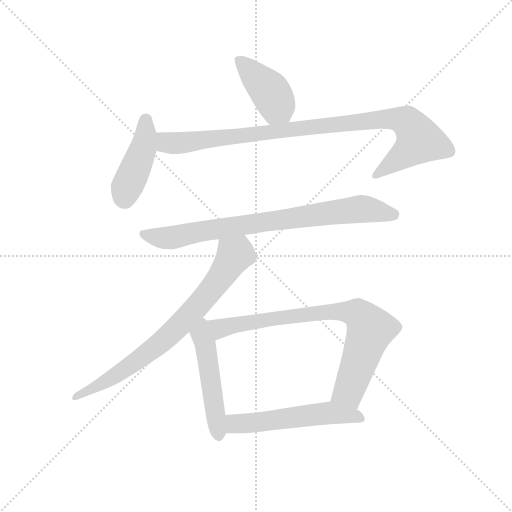
t = 0.00 s
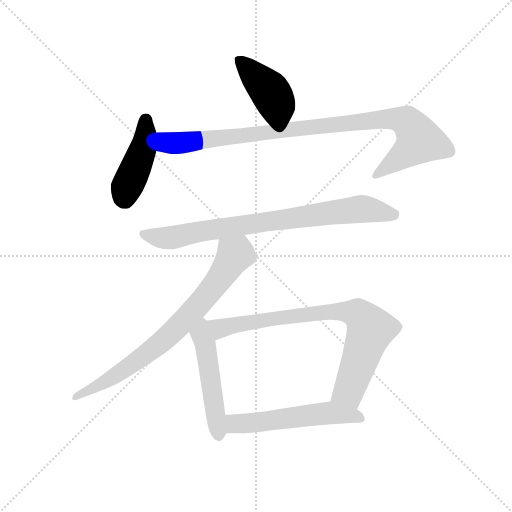
t = 1.33 s
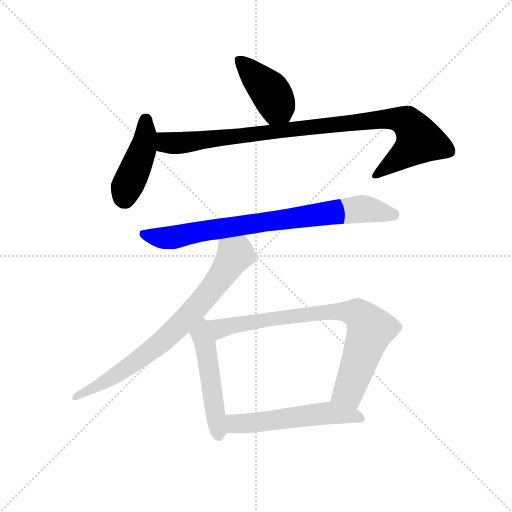
t = 2.66 s
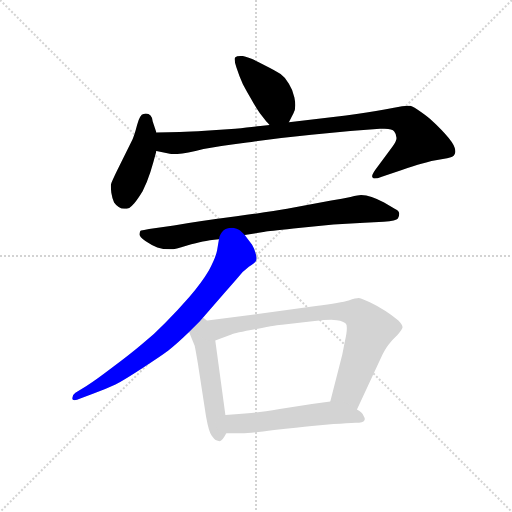
t = 3.99 s
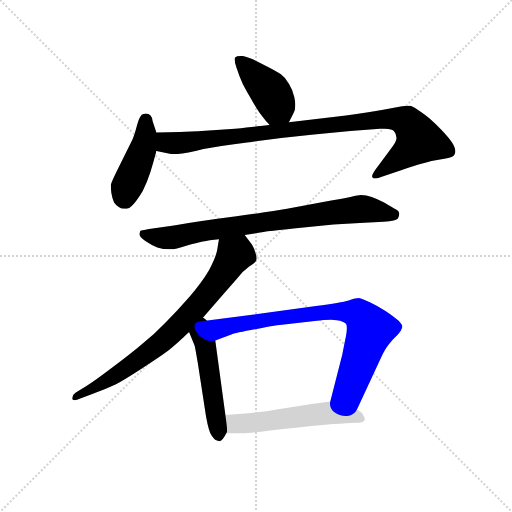
t = 5.32 s
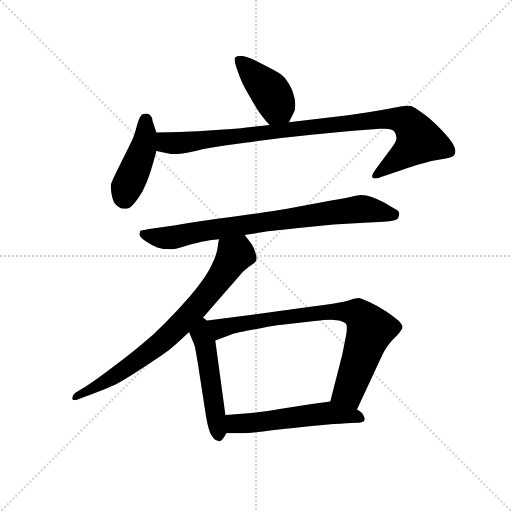
t = 6.65 s

The animated SVG that drew these frames (rendered in a browser with its animation timeline set to each time). Animation: 8 CSS @keyframes rules; one cycle of 6.65 s.

<svg version="1.1" viewBox="0 0 1024 1024" xmlns="http://www.w3.org/2000/svg">
  <g stroke="lightgray" stroke-dasharray="1,1" stroke-width="1" transform="scale(4, 4)">
    <line x1="0" y1="0" x2="256" y2="256"></line>
    <line x1="256" y1="0" x2="0" y2="256"></line>
    <line x1="128" y1="0" x2="128" y2="256"></line>
    <line x1="0" y1="128" x2="256" y2="128"></line>
  </g>
  <g transform="scale(0.92, -0.92) translate(60, -850)">
    <style type="text/css">
      
        @keyframes keyframes0 {
          from {
            stroke: blue;
            stroke-dashoffset: 421;
            stroke-width: 128;
          }
          58% {
            animation-timing-function: step-end;
            stroke: blue;
            stroke-dashoffset: 0;
            stroke-width: 128;
          }
          to {
            stroke: black;
            stroke-width: 1024;
          }
        }
        #make-me-a-hanzi-animation-0 {
          animation: keyframes0 0.5926106770833334s both;
          animation-delay: 0s;
          animation-timing-function: linear;
        }
      
        @keyframes keyframes1 {
          from {
            stroke: blue;
            stroke-dashoffset: 433;
            stroke-width: 128;
          }
          58% {
            animation-timing-function: step-end;
            stroke: blue;
            stroke-dashoffset: 0;
            stroke-width: 128;
          }
          to {
            stroke: black;
            stroke-width: 1024;
          }
        }
        #make-me-a-hanzi-animation-1 {
          animation: keyframes1 0.6023763020833334s both;
          animation-delay: 0.5926106770833334s;
          animation-timing-function: linear;
        }
      
        @keyframes keyframes2 {
          from {
            stroke: blue;
            stroke-dashoffset: 977;
            stroke-width: 128;
          }
          76% {
            animation-timing-function: step-end;
            stroke: blue;
            stroke-dashoffset: 0;
            stroke-width: 128;
          }
          to {
            stroke: black;
            stroke-width: 1024;
          }
        }
        #make-me-a-hanzi-animation-2 {
          animation: keyframes2 1.0450846354166667s both;
          animation-delay: 1.1949869791666667s;
          animation-timing-function: linear;
        }
      
        @keyframes keyframes3 {
          from {
            stroke: blue;
            stroke-dashoffset: 810;
            stroke-width: 128;
          }
          73% {
            animation-timing-function: step-end;
            stroke: blue;
            stroke-dashoffset: 0;
            stroke-width: 128;
          }
          to {
            stroke: black;
            stroke-width: 1024;
          }
        }
        #make-me-a-hanzi-animation-3 {
          animation: keyframes3 0.9091796875s both;
          animation-delay: 2.2400716145833335s;
          animation-timing-function: linear;
        }
      
        @keyframes keyframes4 {
          from {
            stroke: blue;
            stroke-dashoffset: 768;
            stroke-width: 128;
          }
          71% {
            animation-timing-function: step-end;
            stroke: blue;
            stroke-dashoffset: 0;
            stroke-width: 128;
          }
          to {
            stroke: black;
            stroke-width: 1024;
          }
        }
        #make-me-a-hanzi-animation-4 {
          animation: keyframes4 0.875s both;
          animation-delay: 3.1492513020833335s;
          animation-timing-function: linear;
        }
      
        @keyframes keyframes5 {
          from {
            stroke: blue;
            stroke-dashoffset: 505;
            stroke-width: 128;
          }
          62% {
            animation-timing-function: step-end;
            stroke: blue;
            stroke-dashoffset: 0;
            stroke-width: 128;
          }
          to {
            stroke: black;
            stroke-width: 1024;
          }
        }
        #make-me-a-hanzi-animation-5 {
          animation: keyframes5 0.6609700520833334s both;
          animation-delay: 4.024251302083334s;
          animation-timing-function: linear;
        }
      
        @keyframes keyframes6 {
          from {
            stroke: blue;
            stroke-dashoffset: 818;
            stroke-width: 128;
          }
          73% {
            animation-timing-function: step-end;
            stroke: blue;
            stroke-dashoffset: 0;
            stroke-width: 128;
          }
          to {
            stroke: black;
            stroke-width: 1024;
          }
        }
        #make-me-a-hanzi-animation-6 {
          animation: keyframes6 0.9156901041666666s both;
          animation-delay: 4.685221354166667s;
          animation-timing-function: linear;
        }
      
        @keyframes keyframes7 {
          from {
            stroke: blue;
            stroke-dashoffset: 552;
            stroke-width: 128;
          }
          64% {
            animation-timing-function: step-end;
            stroke: blue;
            stroke-dashoffset: 0;
            stroke-width: 128;
          }
          to {
            stroke: black;
            stroke-width: 1024;
          }
        }
        #make-me-a-hanzi-animation-7 {
          animation: keyframes7 0.69921875s both;
          animation-delay: 5.600911458333334s;
          animation-timing-function: linear;
        }
      
    </style>
    
      <path d="M 568 584 L 578 604 Q 582 610 582 621 Q 582 628 580 638 Q 577 654 568 668 Q 560 682 550 689 Q 540 696 512 710 Q 484 725 468 728 L 463 728 Q 454 728 451 725 Q 450 724 450 721 Q 450 715 454 703 Q 460 684 468 667 Q 477 650 486 635 Q 494 620 505 604 L 519 586 Q 522 583 526 578 C 545 555 555 557 568 584 Z" fill="lightgray"></path>
    
      <path d="M 280 562 L 272 586 Q 270 603 257 603 Q 255 603 252 602 Q 244 601 238 578 Q 232 555 228 547 L 200 490 Q 182 454 181 448 L 181 444 Q 181 440 182 431 Q 184 418 188 410 Q 193 403 198 400 Q 204 396 210 396 Q 216 396 221 398 Q 226 401 232 408 Q 239 416 250 434 Q 260 454 267 476 Q 274 499 280 522 L 280 562 Z" fill="lightgray"></path>
    
      <path d="M 526 578 L 506 576 Q 485 574 451 570 L 386 566 Q 354 564 331 563 Q 308 562 280 562 C 250 562 251 528 280 522 L 309 516 Q 312 515 317 515 Q 332 515 365 522 Q 409 532 477 540 Q 545 550 617 557 Q 689 565 766 570 L 776 570 Q 793 570 797 564 Q 802 558 802 550 Q 802 543 793 531 L 756 481 Q 749 471 749 467 Q 749 465 750 464 Q 751 462 754 462 Q 760 462 770 466 L 812 480 Q 842 490 856 494 Q 870 498 878 500 L 912 506 Q 926 508 928 514 Q 930 517 930 521 Q 930 525 928 530 Q 925 540 907 560 Q 890 578 881 586 Q 873 594 856 606 Q 839 618 832 620 L 827 620 Q 822 620 814 619 L 776 612 Q 740 605 692 599 L 568 584 L 526 578 Z" fill="lightgray"></path>
    
      <path d="M 472 339 L 516 346 Q 522 347 578 353 L 665 362 L 732 366 L 774 368 Q 802 370 805 375 Q 808 380 808 386 Q 807 392 798 396 L 775 410 Q 760 418 748 422 Q 736 426 725 426 Q 720 426 702 422 Q 685 418 660 414 L 564 396 Q 532 390 454 380 Q 376 370 318 360 L 264 352 Q 246 349 245 348 Q 244 346 243 341 Q 243 336 256 326 Q 269 317 282 312 Q 294 308 310 308 Q 322 308 345 316 Q 368 322 381 325 Q 394 328 416 330 L 472 339 Z" fill="lightgray"></path>
    
      <path d="M 416 330 L 412 306 Q 409 290 394 262 Q 378 235 352 205 Q 325 174 300 149 Q 276 124 249 102 Q 222 79 184 51 Q 146 22 128 11 L 104 -4 Q 97 -9 97 -15 L 97 -17 Q 97 -20 102 -20 Q 106 -20 116 -16 L 142 -6 Q 170 4 191 14 Q 212 25 250 50 Q 290 76 306 88 Q 322 100 351 128 L 374 151 L 425 210 L 455 244 Q 468 261 481 270 Q 494 278 496 282 Q 498 284 498 288 Q 498 292 496 298 Q 494 308 488 318 L 472 339 C 454 363 421 360 416 330 Z" fill="lightgray"></path>
    
      <path d="M 351 128 L 363 99 Q 364 96 370 61 L 388 -56 Q 394 -89 400 -97 Q 406 -106 410 -107 Q 413 -108 418 -109 Q 423 -109 432 -92 C 435 -87 434 -82 430 -52 L 408 110 C 398 184 334 170 351 128 Z" fill="lightgray"></path>
    
      <path d="M 716 -40 L 768 72 Q 777 91 785 101 Q 793 112 804 122 Q 814 133 815 138 L 815 139 Q 815 144 806 153 Q 796 162 778 174 Q 759 186 744 193 Q 728 200 720 202 Q 714 202 698 197 Q 682 192 627 185 L 484 165 L 374 151 C 344 147 380 100 408 110 L 443 123 Q 450 126 498 135 Q 546 144 553 144 L 624 152 Q 646 155 660 155 Q 667 155 672 154 Q 688 152 692 146 Q 694 144 694 137 Q 694 127 690 109 L 684 79 L 658 -23 C 651 -52 703 -67 716 -40 Z" fill="lightgray"></path>
    
      <path d="M 432 -92 L 466 -92 Q 482 -92 536 -85 Q 589 -79 618 -76 L 665 -72 Q 696 -70 713 -69 Q 730 -69 732 -64 Q 733 -63 733 -61 Q 733 -58 730 -53 Q 728 -47 716 -40 C 691 -23 686 -19 658 -23 L 618 -28 L 548 -39 Q 512 -45 486 -48 Q 460 -50 430 -52 C 400 -54 402 -92 432 -92 Z" fill="lightgray"></path>
    
    
      <clipPath id="make-me-a-hanzi-clip-0">
        <path d="M 568 584 L 578 604 Q 582 610 582 621 Q 582 628 580 638 Q 577 654 568 668 Q 560 682 550 689 Q 540 696 512 710 Q 484 725 468 728 L 463 728 Q 454 728 451 725 Q 450 724 450 721 Q 450 715 454 703 Q 460 684 468 667 Q 477 650 486 635 Q 494 620 505 604 L 519 586 Q 522 583 526 578 C 545 555 555 557 568 584 Z"></path>
      </clipPath>
      <path clip-path="url(#make-me-a-hanzi-clip-0)" d="M 458 721 L 533 642 L 542 617 L 531 590" fill="none" id="make-me-a-hanzi-animation-0" stroke-dasharray="293 586" stroke-linecap="round"></path>
    
      <clipPath id="make-me-a-hanzi-clip-1">
        <path d="M 280 562 L 272 586 Q 270 603 257 603 Q 255 603 252 602 Q 244 601 238 578 Q 232 555 228 547 L 200 490 Q 182 454 181 448 L 181 444 Q 181 440 182 431 Q 184 418 188 410 Q 193 403 198 400 Q 204 396 210 396 Q 216 396 221 398 Q 226 401 232 408 Q 239 416 250 434 Q 260 454 267 476 Q 274 499 280 522 L 280 562 Z"></path>
      </clipPath>
      <path clip-path="url(#make-me-a-hanzi-clip-1)" d="M 257 589 L 250 522 L 214 440 L 211 420" fill="none" id="make-me-a-hanzi-animation-1" stroke-dasharray="305 610" stroke-linecap="round"></path>
    
      <clipPath id="make-me-a-hanzi-clip-2">
        <path d="M 526 578 L 506 576 Q 485 574 451 570 L 386 566 Q 354 564 331 563 Q 308 562 280 562 C 250 562 251 528 280 522 L 309 516 Q 312 515 317 515 Q 332 515 365 522 Q 409 532 477 540 Q 545 550 617 557 Q 689 565 766 570 L 776 570 Q 793 570 797 564 Q 802 558 802 550 Q 802 543 793 531 L 756 481 Q 749 471 749 467 Q 749 465 750 464 Q 751 462 754 462 Q 760 462 770 466 L 812 480 Q 842 490 856 494 Q 870 498 878 500 L 912 506 Q 926 508 928 514 Q 930 517 930 521 Q 930 525 928 530 Q 925 540 907 560 Q 890 578 881 586 Q 873 594 856 606 Q 839 618 832 620 L 827 620 Q 822 620 814 619 L 776 612 Q 740 605 692 599 L 568 584 L 526 578 Z"></path>
      </clipPath>
      <path clip-path="url(#make-me-a-hanzi-clip-2)" d="M 287 555 L 302 540 L 328 539 L 760 590 L 799 592 L 824 585 L 852 545 L 754 467" fill="none" id="make-me-a-hanzi-animation-2" stroke-dasharray="849 1698" stroke-linecap="round"></path>
    
      <clipPath id="make-me-a-hanzi-clip-3">
        <path d="M 472 339 L 516 346 Q 522 347 578 353 L 665 362 L 732 366 L 774 368 Q 802 370 805 375 Q 808 380 808 386 Q 807 392 798 396 L 775 410 Q 760 418 748 422 Q 736 426 725 426 Q 720 426 702 422 Q 685 418 660 414 L 564 396 Q 532 390 454 380 Q 376 370 318 360 L 264 352 Q 246 349 245 348 Q 244 346 243 341 Q 243 336 256 326 Q 269 317 282 312 Q 294 308 310 308 Q 322 308 345 316 Q 368 322 381 325 Q 394 328 416 330 L 472 339 Z"></path>
      </clipPath>
      <path clip-path="url(#make-me-a-hanzi-clip-3)" d="M 249 343 L 284 333 L 320 334 L 399 351 L 728 396 L 796 384" fill="none" id="make-me-a-hanzi-animation-3" stroke-dasharray="682 1364" stroke-linecap="round"></path>
    
      <clipPath id="make-me-a-hanzi-clip-4">
        <path d="M 416 330 L 412 306 Q 409 290 394 262 Q 378 235 352 205 Q 325 174 300 149 Q 276 124 249 102 Q 222 79 184 51 Q 146 22 128 11 L 104 -4 Q 97 -9 97 -15 L 97 -17 Q 97 -20 102 -20 Q 106 -20 116 -16 L 142 -6 Q 170 4 191 14 Q 212 25 250 50 Q 290 76 306 88 Q 322 100 351 128 L 374 151 L 425 210 L 455 244 Q 468 261 481 270 Q 494 278 496 282 Q 498 284 498 288 Q 498 292 496 298 Q 494 308 488 318 L 472 339 C 454 363 421 360 416 330 Z"></path>
      </clipPath>
      <path clip-path="url(#make-me-a-hanzi-clip-4)" d="M 424 322 L 450 296 L 419 246 L 352 165 L 296 110 L 232 61 L 101 -16" fill="none" id="make-me-a-hanzi-animation-4" stroke-dasharray="640 1280" stroke-linecap="round"></path>
    
      <clipPath id="make-me-a-hanzi-clip-5">
        <path d="M 351 128 L 363 99 Q 364 96 370 61 L 388 -56 Q 394 -89 400 -97 Q 406 -106 410 -107 Q 413 -108 418 -109 Q 423 -109 432 -92 C 435 -87 434 -82 430 -52 L 408 110 C 398 184 334 170 351 128 Z"></path>
      </clipPath>
      <path clip-path="url(#make-me-a-hanzi-clip-5)" d="M 375 143 L 373 123 L 387 100 L 416 -100" fill="none" id="make-me-a-hanzi-animation-5" stroke-dasharray="377 754" stroke-linecap="round"></path>
    
      <clipPath id="make-me-a-hanzi-clip-6">
        <path d="M 716 -40 L 768 72 Q 777 91 785 101 Q 793 112 804 122 Q 814 133 815 138 L 815 139 Q 815 144 806 153 Q 796 162 778 174 Q 759 186 744 193 Q 728 200 720 202 Q 714 202 698 197 Q 682 192 627 185 L 484 165 L 374 151 C 344 147 380 100 408 110 L 443 123 Q 450 126 498 135 Q 546 144 553 144 L 624 152 Q 646 155 660 155 Q 667 155 672 154 Q 688 152 692 146 Q 694 144 694 137 Q 694 127 690 109 L 684 79 L 658 -23 C 651 -52 703 -67 716 -40 Z"></path>
      </clipPath>
      <path clip-path="url(#make-me-a-hanzi-clip-6)" d="M 382 149 L 418 136 L 658 173 L 717 168 L 745 134 L 698 0 L 667 -18" fill="none" id="make-me-a-hanzi-animation-6" stroke-dasharray="690 1380" stroke-linecap="round"></path>
    
      <clipPath id="make-me-a-hanzi-clip-7">
        <path d="M 432 -92 L 466 -92 Q 482 -92 536 -85 Q 589 -79 618 -76 L 665 -72 Q 696 -70 713 -69 Q 730 -69 732 -64 Q 733 -63 733 -61 Q 733 -58 730 -53 Q 728 -47 716 -40 C 691 -23 686 -19 658 -23 L 618 -28 L 548 -39 Q 512 -45 486 -48 Q 460 -50 430 -52 C 400 -54 402 -92 432 -92 Z"></path>
      </clipPath>
      <path clip-path="url(#make-me-a-hanzi-clip-7)" d="M 449 -71 L 459 -62 L 477 -71 L 511 -66 L 519 -56 L 558 -66 L 569 -57 L 683 -44 L 688 -52 L 724 -60" fill="none" id="make-me-a-hanzi-animation-7" stroke-dasharray="424 848" stroke-linecap="round"></path>
    
  </g>
</svg>
